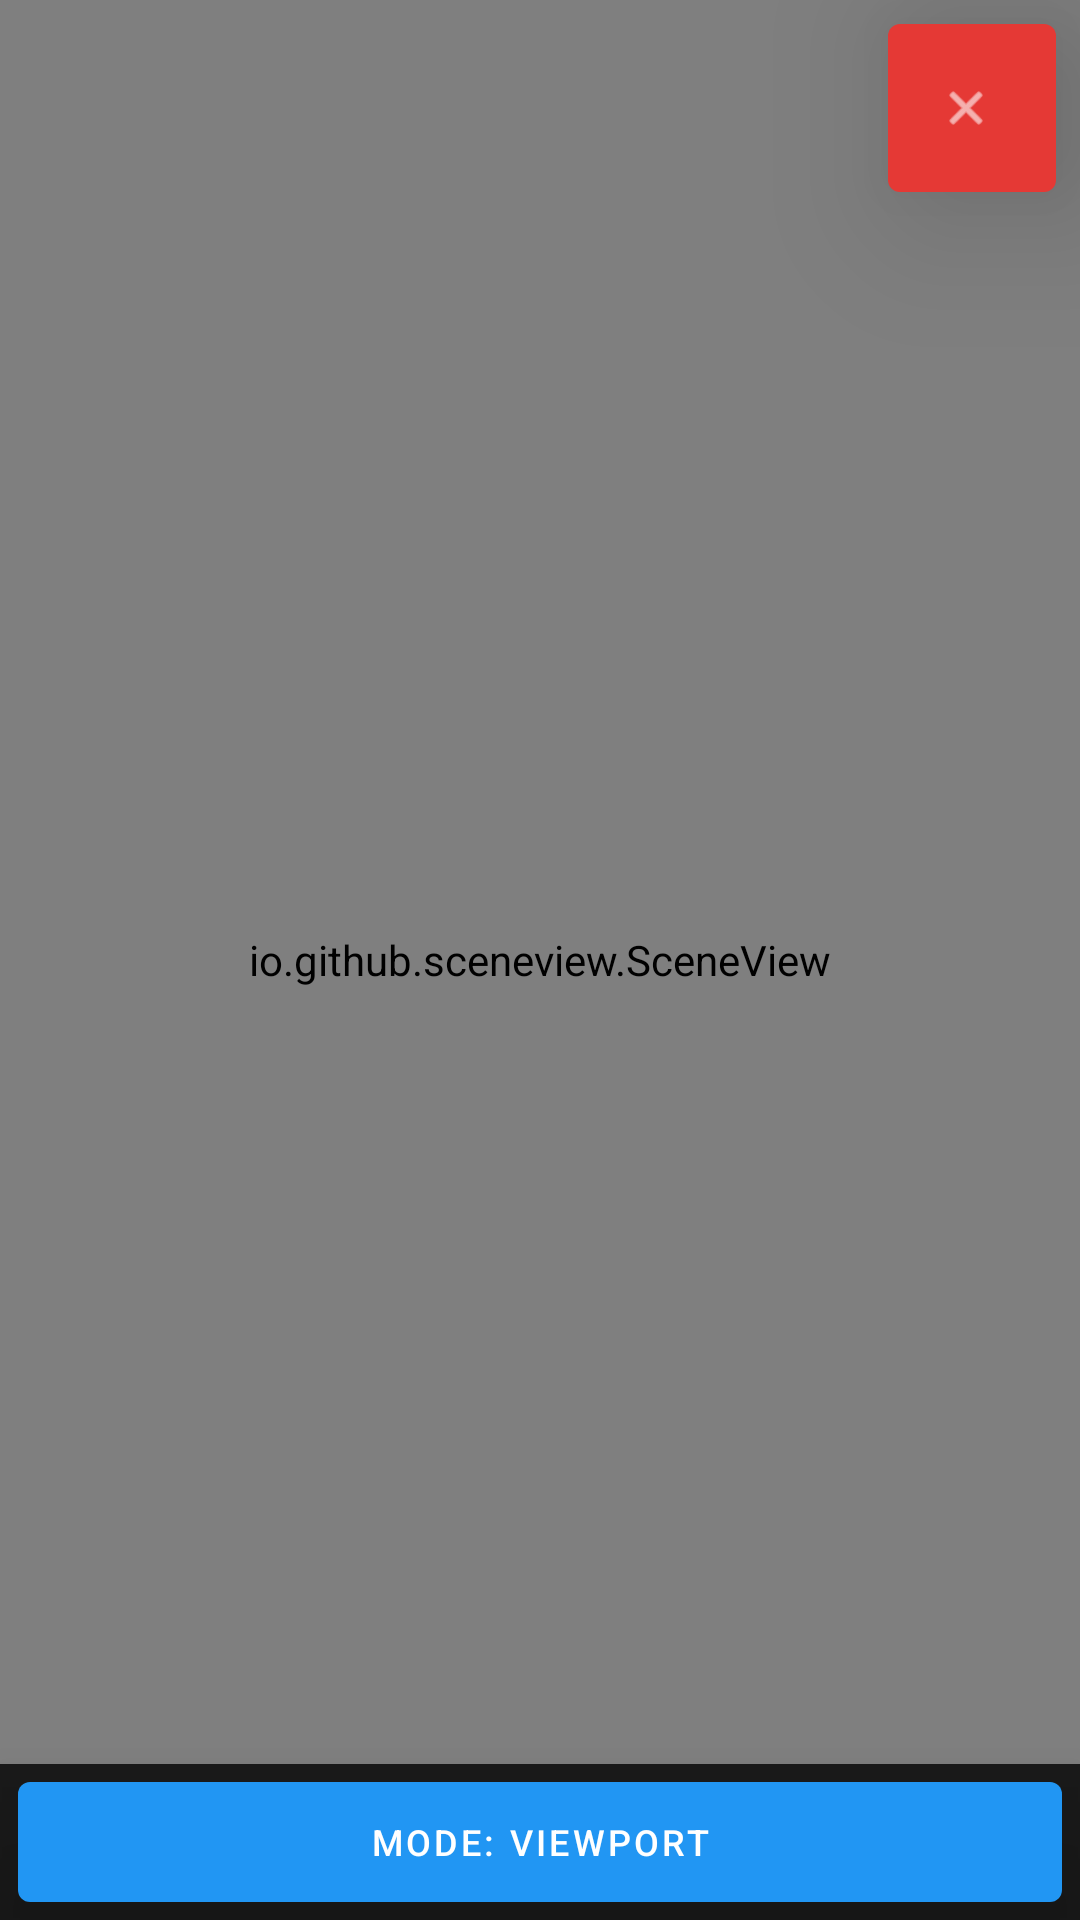

Android layout source for this screen:
<!-- AndroidManifest.xml: application theme Theme.My3DApp -->
<!-- res/layout/view_model_container.xml -->
<?xml version="1.0" encoding="utf-8"?>
<androidx.constraintlayout.widget.ConstraintLayout xmlns:android="http://schemas.android.com/apk/res/android"
    android:layout_width="match_parent"
    android:layout_height="match_parent"
    android:id="@+id/rootContainer"
    android:clickable="true"
    android:focusable="true"
    android:background="@drawable/container_border"
    xmlns:app="http://schemas.android.com/apk/res-auto">

    <io.github.sceneview.SceneView
        android:id="@+id/sceneView"
        android:layout_width="0dp"
        android:layout_height="0dp"
        app:layout_constraintTop_toTopOf="parent"
        app:layout_constraintBottom_toBottomOf="parent"
        app:layout_constraintStart_toStartOf="parent"
        app:layout_constraintEnd_toEndOf="parent"/>

    
    <LinearLayout
        android:id="@+id/controlHeader"
        android:layout_width="0dp"
        android:layout_height="52dp"
        android:orientation="horizontal"
        android:padding="6dp"
        android:background="#CC000000"
        android:elevation="20dp"
        app:layout_constraintBottom_toBottomOf="parent"
        app:layout_constraintStart_toStartOf="parent"
        app:layout_constraintEnd_toEndOf="parent">

        <com.google.android.material.button.MaterialButton
            android:id="@+id/btnInteractMode"
            style="@style/Widget.MaterialComponents.Button.UnelevatedButton"
            android:layout_width="0dp"
            android:layout_height="match_parent"
            android:layout_weight="1"
            android:text="Mode: Viewport"
            android:textSize="12sp"
            android:insetTop="0dp"
            android:insetBottom="0dp"
            app:backgroundTint="#2196F3" />

    </LinearLayout>

    <com.google.android.material.button.MaterialButton
        android:id="@+id/btnClose"
        style="@style/Widget.MaterialComponents.Button.Icon"
        android:layout_width="56dp"
        android:layout_height="56dp"
        android:insetTop="0dp"
        android:insetBottom="0dp"
        android:elevation="999dp"
        android:translationZ="30dp"
        android:layout_marginTop="8dp"
        android:layout_marginEnd="8dp"
        app:backgroundTint="#E53935"
        app:icon="@android:drawable/ic_menu_close_clear_cancel"
        app:iconGravity="textStart"
        app:iconPadding="0dp"
        app:layout_constraintTop_toTopOf="parent"
        app:layout_constraintEnd_toEndOf="parent"/>



</androidx.constraintlayout.widget.ConstraintLayout>
<!-- resources referenced by this layout -->
<resources>
  <!-- drawable container_border (drawable) -->
  <?xml version="1.0" encoding="utf-8"?>
  <shape xmlns:android="http://schemas.android.com/apk/res/android">
      <solid android:color="#222222"/>
      <stroke android:width="2dp" android:color="#00E676"/>
      <corners android:radius="12dp"/>
  </shape>
  <style name="Theme.My3DApp" parent="Base.Theme.My3DApp" />
  <style name="Base.Theme.My3DApp" parent="Theme.Material3.DayNight.NoActionBar">
          
          
      </style>
</resources>
